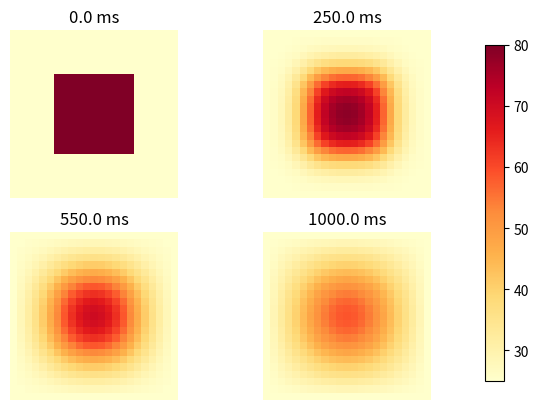

Generate this figure with matplotlib:
import numpy as np
import matplotlib.pyplot as plt

m = n = 21
dx = dy = 0.1
D = 0.1
T = 1
dt = 0.01
dx2, dy2 = dx * dx, dy * dy
u = 25 * np.ones((m + 2, n + 2))

for i in range(m + 2):
    for j in range(n + 2):
        if (i in range(int(m / 2 - 4), int(m / 2 + 7)) and j in range(int(n / 2 - 4), int(n / 2 + 7))): u[i][j] = 80


def do_timestep():
    u[1:-1, 1:-1] += D * dt * (
            (u[2:, 1:-1] - 2 * u[1:-1, 1:-1] + u[:-2, 1:-1]) / dx2
            + (u[1:-1, 2:] - 2 * u[1:-1, 1:-1] + u[1:-1, :-2]) / dy2)
    return u


mfig = [0, 25, 55, 100]
fignum = 0
fig = plt.figure()
for t in range(int(T / dt) + 1):
    if t in mfig:
        fignum += 1
        ax = fig.add_subplot(220 + fignum)  # column, row, index
        ax.set_axis_off()  # turn off axis
        im = ax.imshow(u.copy(), cmap=plt.get_cmap('YlOrRd'), vmin=25, vmax=80)  # do thi im gan vao khung ax
        ax.set_title('{:.1f} ms'.format(t * dt * 1000))
    u = do_timestep()
fig.subplots_adjust(right=0.85)
cbar_ax = fig.add_axes([0.9, 0.15, 0.03, 0.7])  # left, bottom, witdh, height
fig.colorbar(im, cbar_ax)
plt.show()
